Run: headless pygame with SDL's dummy video driver; simulated clock (each Clock.tick advances the game by its frame time, no real sleeping); random seed 0; keys injected as events and as key.get_pressed() state; no mouse input.
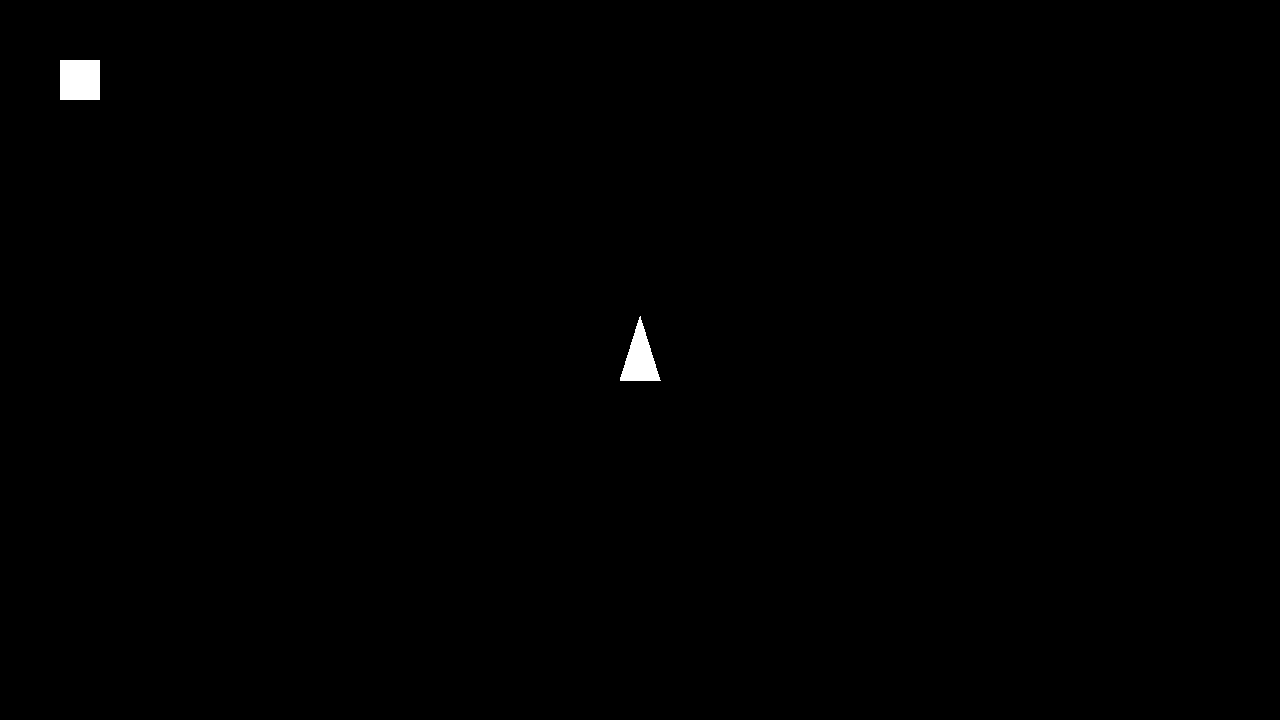
Frame 1 of 4 · flips 1–60 · no input
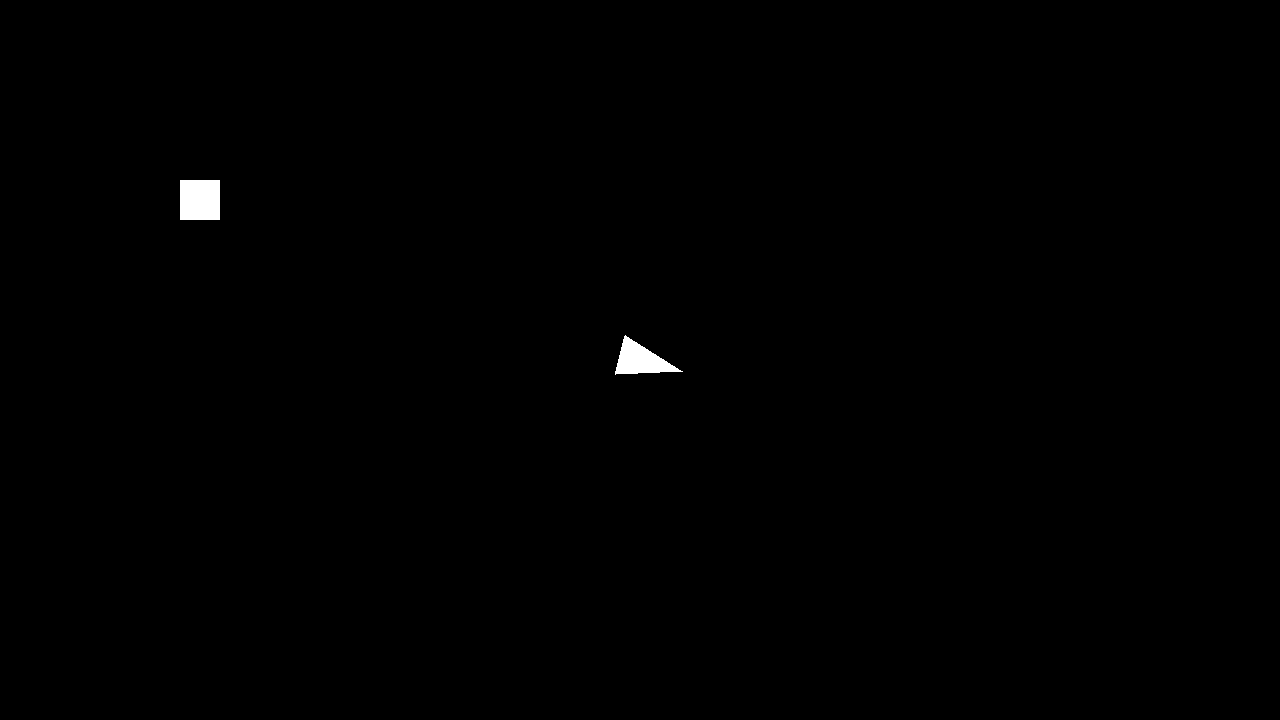
Frame 2 of 4 · flips 61–180 · tapped SPACE, RETURN · held RIGHT (→), D
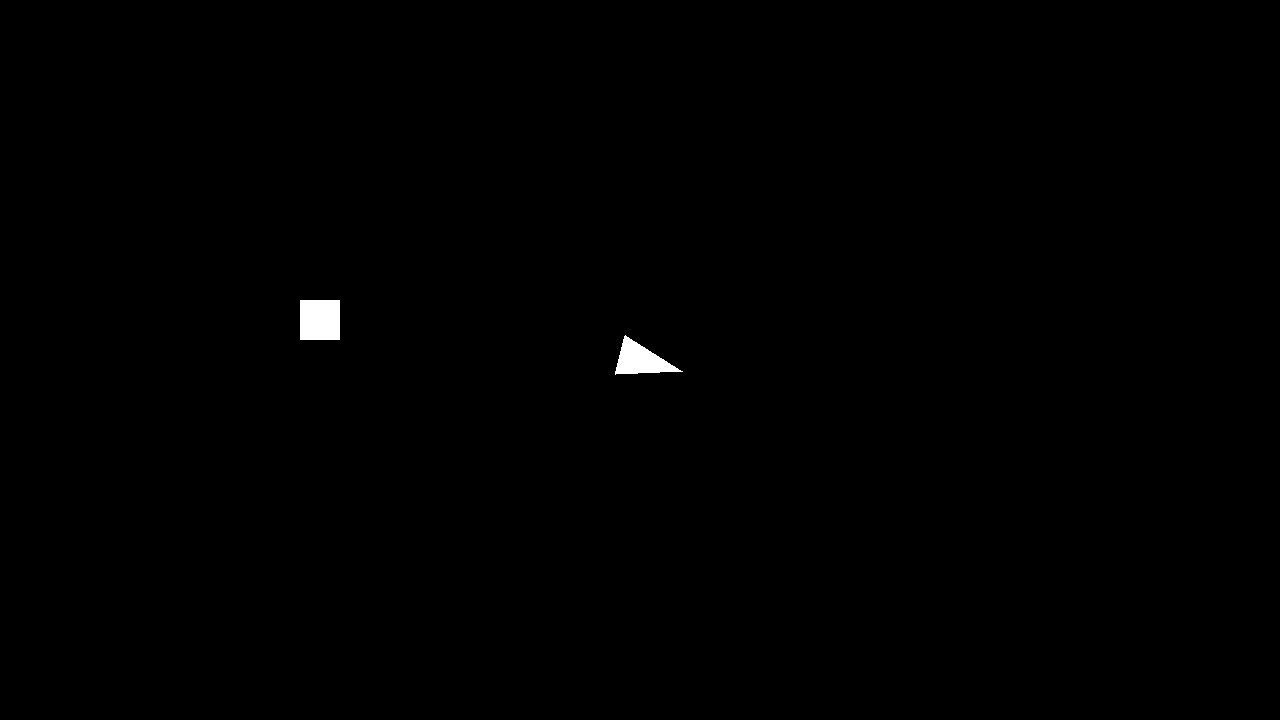
Frame 3 of 4 · flips 181–300 · held DOWN (↓), S
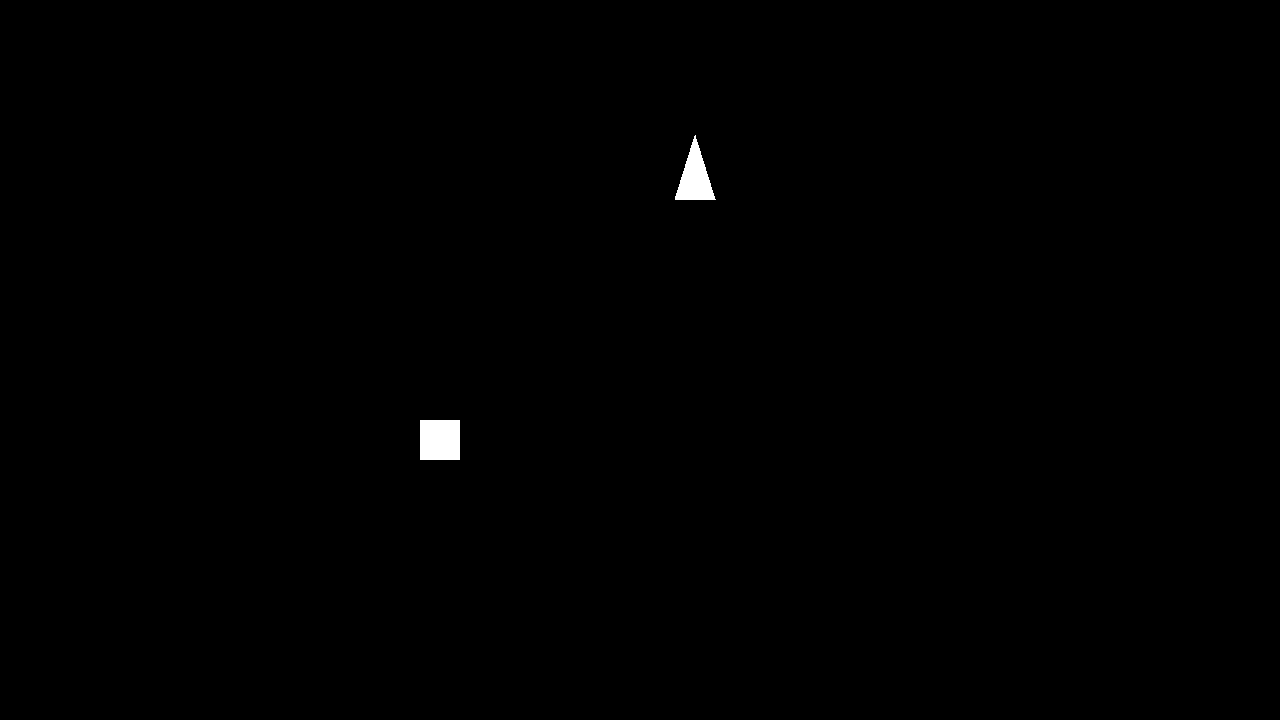
Frame 4 of 4 · flips 301–420 · held LEFT (←), A, UP (↑), W

The pygame program that drew these frames:

import pygame
import sys
import math
import time


# Constructor SpaceObject
class SpaceObject:
    def __init__(self, n_size, x, y, dx, dy, angle):
        self.n_size = n_size
        self.x = x
        self.y = y
        self.dx = dx
        self.dy = dy
        self.angle = angle
        self.creation_time = time.time()


# Constructor AsteroidsGame
class AsteroidsGame:
    def __init__(self, screen_width, screen_height):
        pygame.init()
        self.screen_width = screen_width
        self.screen_height = screen_height
        self.screen = pygame.display.set_mode((screen_width, screen_height))
        pygame.display.set_caption("Asteroids")
        self.white = (255, 255, 255)
        self.black = (0, 0, 0)
        self.vec_asteroids = [SpaceObject(n_size=40, x=0.0, y=0.0, dx=10.0, dy=10.0, angle=0.0)]
        self.player = SpaceObject(n_size=20.0, x=screen_width / 2.0, y=screen_height / 2.0, dx=0.0, dy=0.0, angle=0.0)
        self.vec_bullets = []
        self.interval_shooting = 1
        self.last_time_shot = 0

    # Handle input
    def handle_input(self):
        keys = pygame.key.get_pressed()

        if keys[pygame.K_LEFT]:
            self.player.angle -= 1.2 * self.elapsed_time

        if keys[pygame.K_RIGHT]:
            self.player.angle += 1.2 * self.elapsed_time

        if keys[pygame.K_UP]:
            self.player.dx += math.sin(self.player.angle) * 20.0 * self.elapsed_time
            self.player.dy += -math.cos(self.player.angle) * 20.0 * self.elapsed_time

        now = int(time.time())
        if keys[pygame.K_SPACE] and (now - self.last_time_shot) >= self.interval_shooting:
            self.vec_bullets.append(SpaceObject(
                n_size=0,
                x=self.player.x,
                y=self.player.y,
                dx=50.0 * math.sin(self.player.angle),
                dy=-50.0 * math.cos(self.player.angle),
                angle=0.0
            ))
            self.last_time_shot = now

    # Update bullets and wrap objects
    def update_objects(self):
        self.vec_bullets = [b for b in self.vec_bullets if time.time() - b.creation_time <= 3]

        for obj in self.vec_asteroids + [self.player] + self.vec_bullets:
            obj.x += obj.dx * self.elapsed_time
            obj.y += obj.dy * self.elapsed_time
            obj.x, obj.y = self.wrap(obj.x, obj.y)

    # Drawing
    def draw_objects(self):
        # Draw square
        for obj in self.vec_asteroids:
            pygame.draw.rect(self.screen, self.white, (int(obj.x), int(obj.y), obj.n_size, obj.n_size))

        # Draw bullets
        for bullet in self.vec_bullets:
            bullet.x += bullet.dx * self.elapsed_time
            bullet.y += bullet.dy * self.elapsed_time
            bullet.x, bullet.y = self.wrap(bullet.x, bullet.y)
            pygame.draw.rect(self.screen, self.white, pygame.Rect(bullet.x, bullet.y, 5, 5))

        # Draw the player's ship as a triangle
        mx = [0.0, -20.0, 20.0]
        my = [-44.0, 20.0, 20.0]

        sx = []
        sy = []
        for i in range(3):
            sx.append(mx[i] * math.cos(self.player.angle) - my[i] * math.sin(self.player.angle))
            sy.append(mx[i] * math.sin(self.player.angle) + my[i] * math.cos(self.player.angle))

        for i in range(3):
            sx[i] = sx[i] + self.player.x
            sy[i] = sy[i] + self.player.y

        pygame.draw.polygon(self.screen, self.white, [(sx[0], sy[0]), (sx[1], sy[1]), (sx[2], sy[2])])

    # If you go outside the map you teleport to the other side
    def wrap(self, ix, iy):
        ox, oy = ix, iy
        if ix < 0.0:
            ox = ix + self.screen_width
        elif ix >= self.screen_width:
            ox = ix - self.screen_width
        if iy < 0.0:
            oy = iy + self.screen_height
        elif iy >= self.screen_height:
            oy = iy - self.screen_height
        return ox, oy

    # Main setup
    def run_game(self):
        clock = pygame.time.Clock()
        while True:
            for event in pygame.event.get():
                if event.type == pygame.QUIT:
                    pygame.quit()
                    sys.exit()

            self.elapsed_time = 0.1
            self.handle_input()
            self.update_objects()

            self.screen.fill(self.black)
            self.draw_objects()

            pygame.display.flip()
            clock.tick(60)


if __name__ == "__main__":
    game = AsteroidsGame(screen_width=1280, screen_height=720)
    game.run_game()
